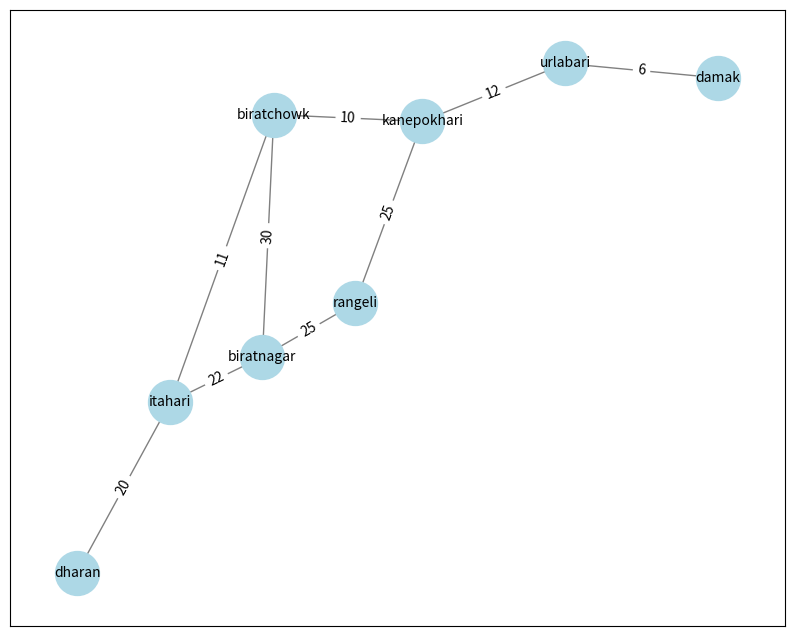

The matplotlib source for this figure:
# weighted graph in python

import networkx as nx
import matplotlib.pyplot as plt

# Define the graph as an adjacency list
graph = {
    'biratnagar': {'rangeli': 25, 'itahari': 22},
    'rangeli': {'biratnagar': 25, 'kanepokhari': 25},
    'itahari': {'biratnagar': 22,'dharan':20 },
    'biratchowk': {'itahari': 11,'biratnagar':30},
    'kanepokhari': {'biratchowk': 10,'rangeli':25},
    'urlabari' :{'kanepokhari' :12,'damak':6},
    'damak' :{'urlabari':6}

    
}

# Create a weighted graph using NetworkX
G = nx.Graph()

# Add edges to the graph
for node, neighbors in graph.items():
    for neighbor, weight in neighbors.items():
        G.add_edge(node, neighbor, weight=weight)

# Configure plot size
plt.figure(figsize=(10, 8))

# Generate positions for the graph nodes
pos = nx.spring_layout(G, seed=42)  # Seed ensures consistent layout

# Draw nodes with specific styles
nx.draw_networkx_nodes(G, pos, node_size=1000, node_color='lightblue')
nx.draw_networkx_edges(G, pos, edge_color='gray')
nx.draw_networkx_labels(G, pos, font_size=10, font_family='sans-serif')

# Add edge labels
edge_labels = nx.get_edge_attributes(G, 'weight')
nx.draw_networkx_edge_labels(G, pos, edge_labels)

plt.show()
